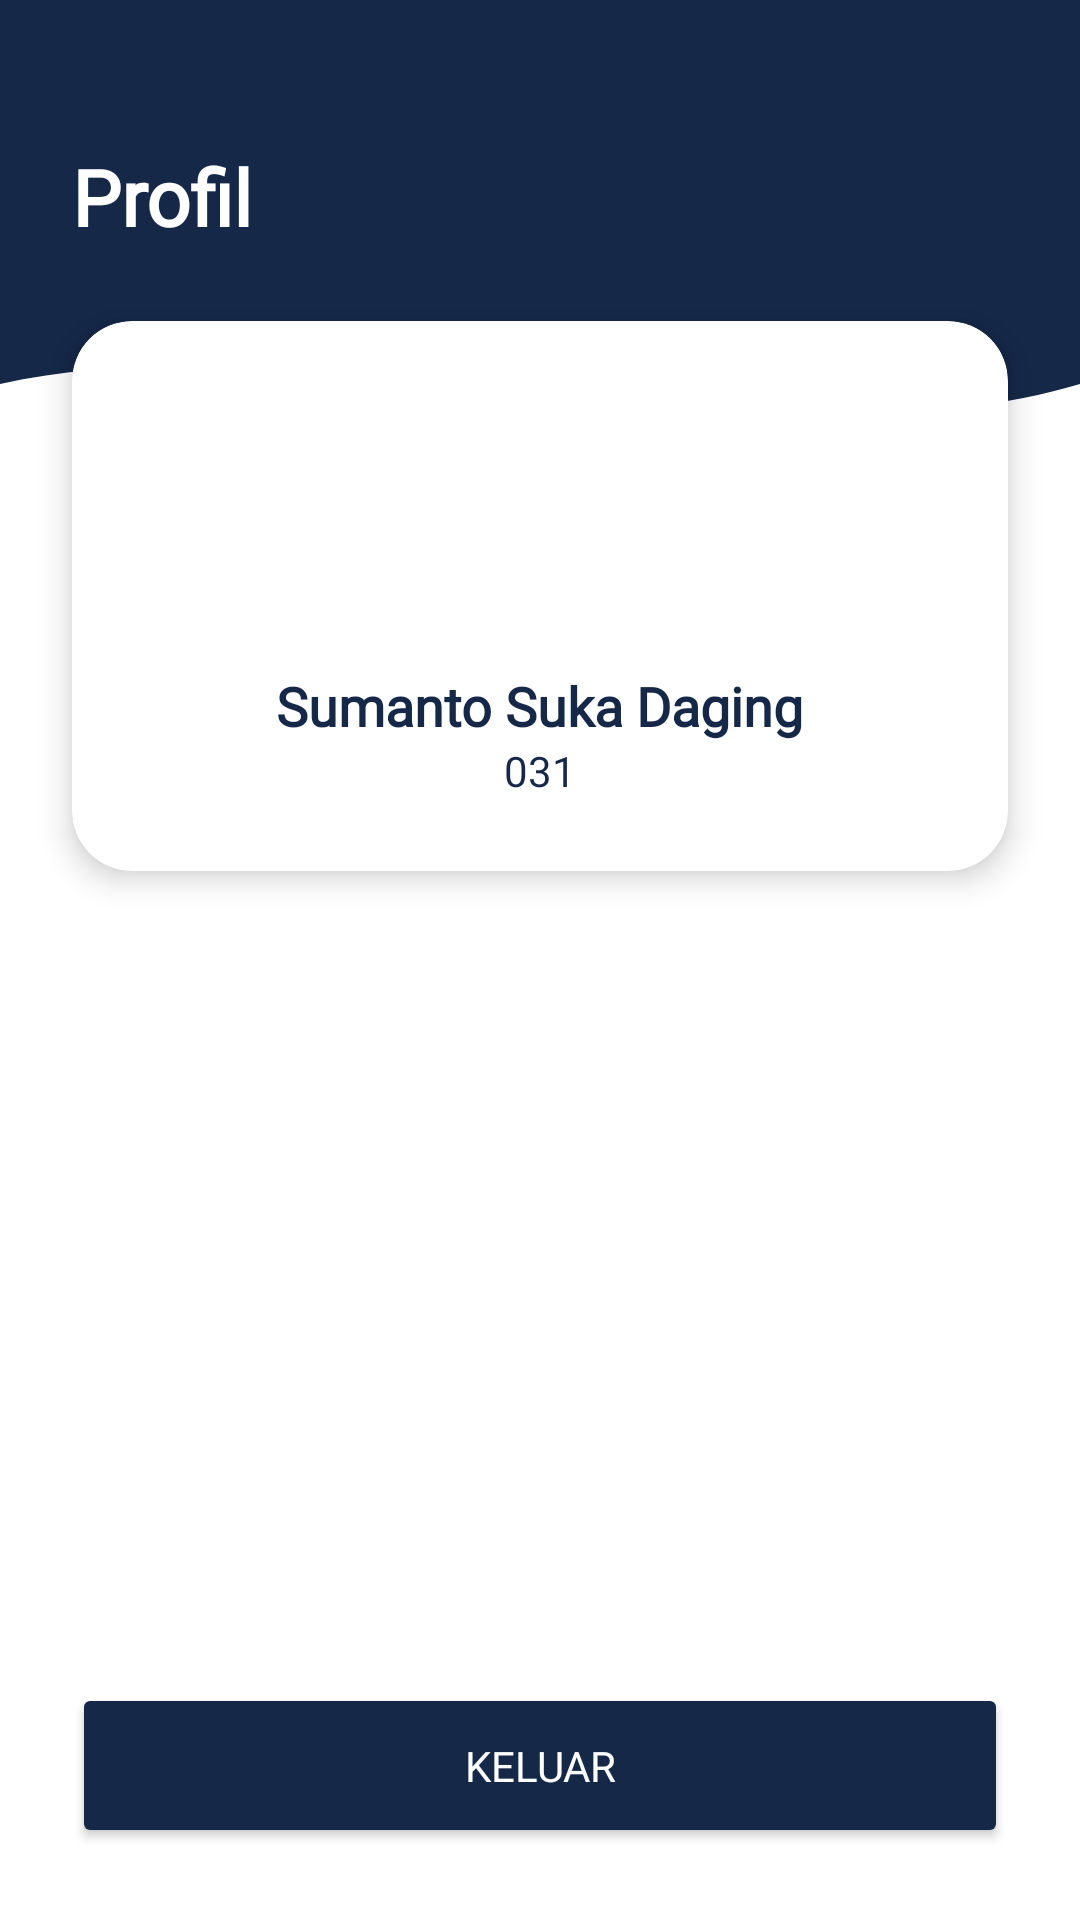

The Android layout XML behind this screen, and the referenced resources:
<!-- AndroidManifest.xml: application theme Base.Theme.Projek_Arkan -->
<!-- res/layout/fragment_profil.xml -->
<?xml version="1.0" encoding="utf-8"?>
<androidx.constraintlayout.widget.ConstraintLayout xmlns:android="http://schemas.android.com/apk/res/android"
    xmlns:app="http://schemas.android.com/apk/res-auto"
    android:layout_width="match_parent"
    android:layout_height="match_parent"
    android:background="@drawable/backgroundutama">

    
    <View
        android:id="@+id/bg_wave"
        android:layout_width="match_parent"
        android:layout_height="160dp"
        android:background="@drawable/bg_header_wave"
        app:layout_constraintEnd_toEndOf="parent"
        app:layout_constraintStart_toStartOf="parent"
        app:layout_constraintTop_toTopOf="parent" />

    
    <LinearLayout
        android:id="@+id/headerLayout"
        android:layout_width="match_parent"
        android:layout_height="wrap_content"
        android:orientation="horizontal"
        android:gravity="center_vertical"
        android:paddingHorizontal="24dp"
        android:layout_marginTop="48dp"
        app:layout_constraintTop_toTopOf="parent">

        <TextView
            android:layout_width="0dp"
            android:layout_height="wrap_content"
            android:layout_weight="1"
            android:fontFamily="@font/jost_variablefont_wght"
            android:text="Profil"
            android:textColor="@color/white"
            android:textSize="26sp"
            android:textStyle="bold"/>


    </LinearLayout>

    
    <androidx.cardview.widget.CardView
        android:id="@+id/cardProfil"
        android:layout_width="match_parent"
        android:layout_height="wrap_content"
        android:layout_marginHorizontal="24dp"
        android:layout_marginTop="24dp"
        app:cardBackgroundColor="@color/white"
        app:cardCornerRadius="20dp"
        app:cardElevation="6dp"
        app:layout_constraintTop_toBottomOf="@+id/headerLayout">

        <LinearLayout
            android:layout_width="match_parent"
            android:layout_height="wrap_content"
            android:orientation="vertical"
            android:gravity="center"
            android:padding="24dp">

            <ImageView
                android:layout_width="80dp"
                android:layout_height="80dp"
                android:src="@drawable/profile" />

            <TextView
                android:layout_width="wrap_content"
                android:layout_height="wrap_content"
                android:layout_marginTop="12dp"
                android:fontFamily="@font/jost_variablefont_wght"
                android:text="Sumanto Suka Daging"
                android:textColor="@color/navy"
                android:textStyle="bold"
                android:textSize="18sp" />

            <TextView
                android:layout_width="wrap_content"
                android:layout_height="wrap_content"
                android:fontFamily="@font/jost_variablefont_wght"
                android:text="031"
                android:textColor="@color/navy"
                android:textSize="14sp" />
        </LinearLayout>
    </androidx.cardview.widget.CardView>

    
    <com.google.android.material.tabs.TabLayout
        android:id="@+id/tabLayoutProfil"
        android:layout_width="match_parent"
        android:layout_height="wrap_content"
        android:layout_marginTop="16dp"
        android:background="@android:color/transparent"
        app:tabIndicatorColor="@color/navy"
        app:tabSelectedTextColor="@color/navy"
        app:tabTextColor="@android:color/darker_gray"
        app:layout_constraintTop_toBottomOf="@+id/cardProfil" />

    
    <androidx.viewpager2.widget.ViewPager2
        android:id="@+id/viewPagerProfil"
        android:layout_width="match_parent"
        android:layout_height="0dp"
        android:layout_marginTop="8dp"
        android:layout_marginBottom="16dp"
        app:layout_constraintTop_toBottomOf="@+id/tabLayoutProfil"
        app:layout_constraintBottom_toTopOf="@+id/btnKeluar" />

    
    <Button
        android:id="@+id/btnKeluar"
        android:layout_width="match_parent"
        android:layout_height="55dp"
        android:layout_marginHorizontal="24dp"
        android:layout_marginBottom="24dp"
        android:backgroundTint="@color/navy"
        android:fontFamily="@font/jost_variablefont_wght"
        android:text="Keluar"
        android:textColor="@color/white"
        app:cornerRadius="12dp"
        app:layout_constraintBottom_toBottomOf="parent" />

</androidx.constraintlayout.widget.ConstraintLayout>
<!-- resources referenced by this layout -->
<resources>
  <color name="navy">#152848</color>
  <color name="white">#FFFFFF</color>
  <!-- drawable bg_header_wave (drawable) -->
  <vector xmlns:android="http://schemas.android.com/apk/res/android"
      android:width="100dp"
      android:height="100dp"
      android:viewportWidth="100"
      android:viewportHeight="100">
  
      <path
          android:fillColor="@color/navy"
          android:pathData="M0,0 L100,0 L100,80 C70,100 30,65 0,80 Z" />
  </vector>
  <style name="Base.Theme.Projek_Arkan" parent="Theme.MaterialComponents.DayNight.NoActionBar">
          <item name="colorPrimary">@color/navy</item>
          <item name="colorPrimaryVariant">@color/navy</item>
          <item name="colorOnPrimary">@color/white</item>
      </style>
</resources>
